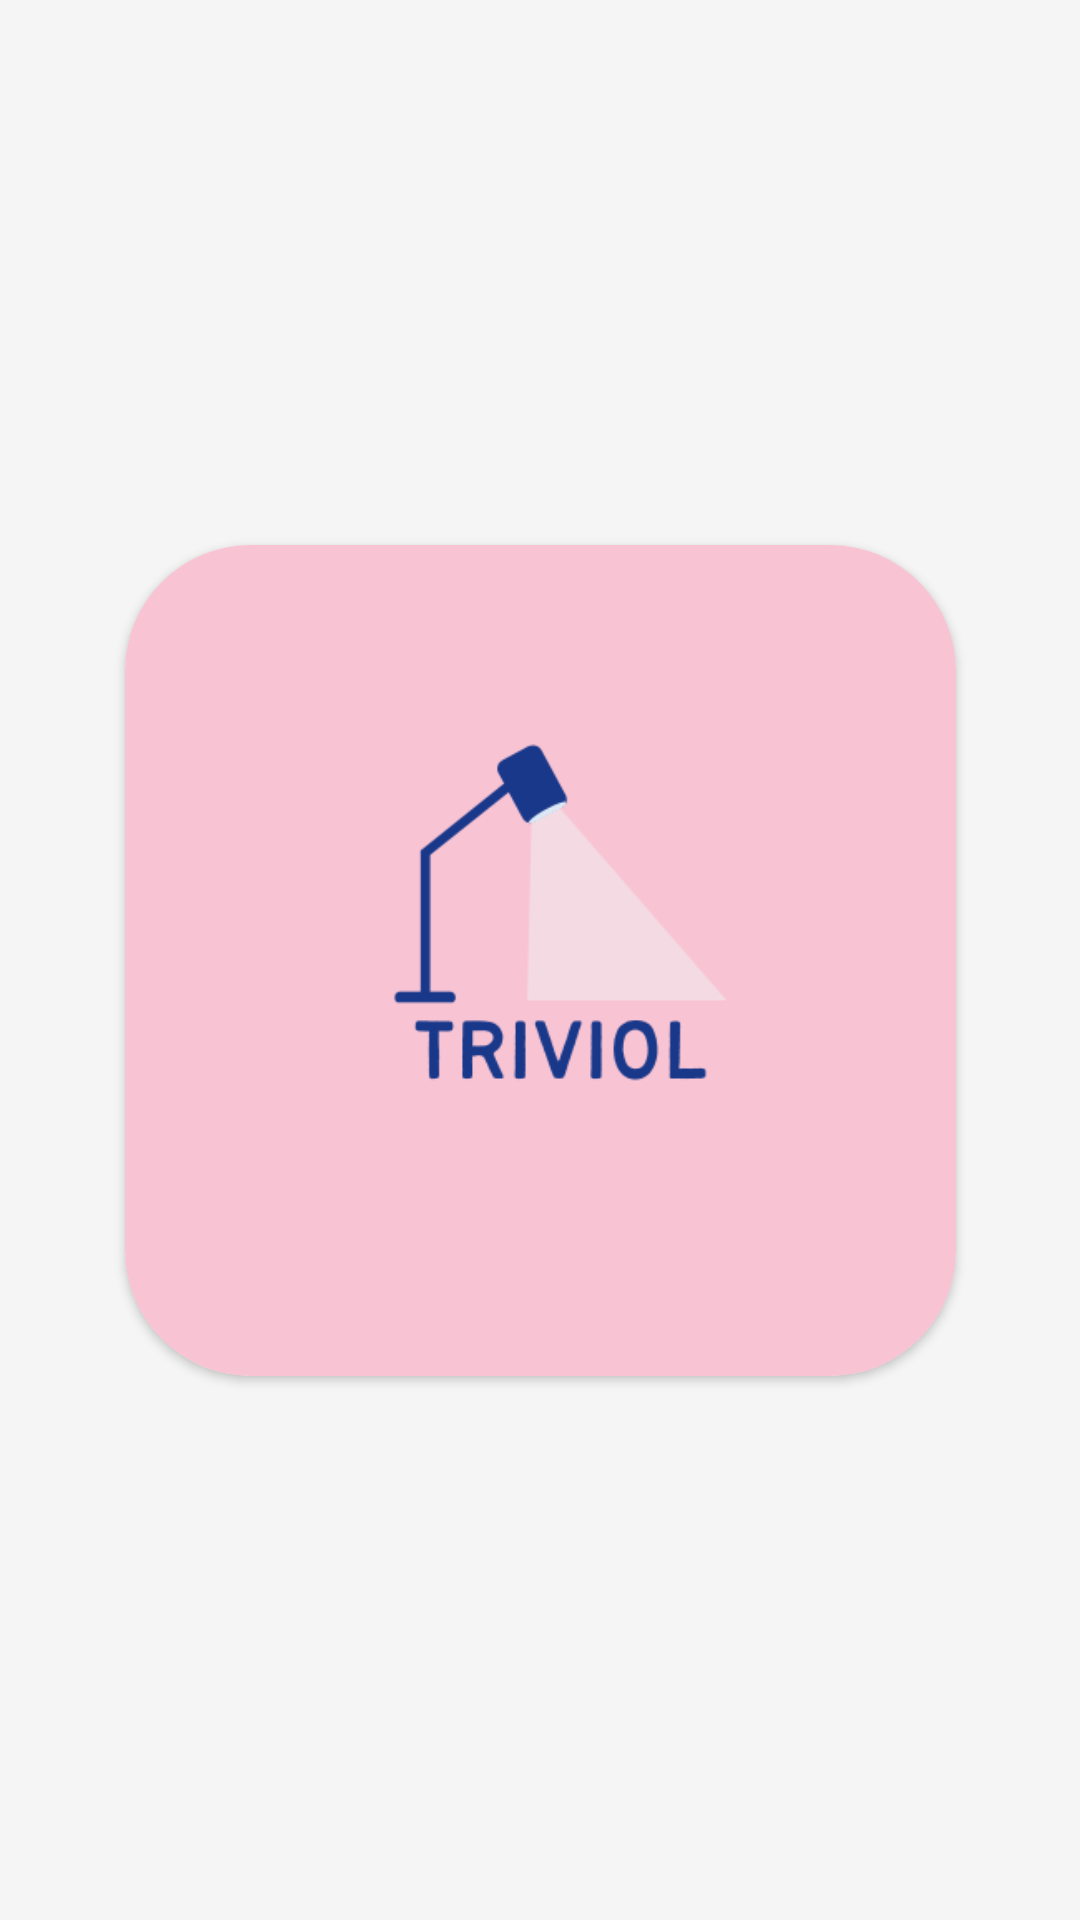

Here is an Android app screen rendered from its layout file. Give the layout XML and the strings, colors and styles it references.
<!-- AndroidManifest.xml: application theme Theme.MaterialComponents.DayNight.NoActionBar -->
<!-- res/layout/activity_splashscreeen.xml -->
<?xml version="1.0" encoding="utf-8"?>
<androidx.constraintlayout.widget.ConstraintLayout xmlns:android="http://schemas.android.com/apk/res/android"
    xmlns:app="http://schemas.android.com/apk/res-auto"
    xmlns:tools="http://schemas.android.com/tools"
    android:layout_width="match_parent"
    android:layout_height="match_parent"
    android:background="@color/whitesmoke"
    tools:context=".splashscreeen">
    <androidx.cardview.widget.CardView
        android:layout_width="wrap_content"
        android:layout_height="wrap_content"
        app:cardCornerRadius="42dp"
        android:elevation="10dp"
        android:background="@color/whitesmoke"
        app:layout_constraintBottom_toBottomOf="parent"
        app:layout_constraintEnd_toEndOf="parent"
        app:layout_constraintStart_toStartOf="parent"
        app:layout_constraintTop_toTopOf="parent">
        <ImageView
            android:id="@+id/imager"
            android:layout_width="277dp"
            android:layout_height="277dp"
            android:contentDescription="quizimage"
            android:src="@drawable/triviol"
            >
        </ImageView>
    </androidx.cardview.widget.CardView>


</androidx.constraintlayout.widget.ConstraintLayout>
<!-- resources referenced by this layout -->
<resources>
  <color name="whitesmoke">#f5f5f5</color>
  <!-- drawable triviol: png bitmap (drawable, 11403 bytes) -->
</resources>
